Labelled photos from "documents", an image-classification folder in jauniusc/cvmatch. The possible labels are: email, form, letter, resume.

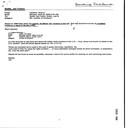
Label: email

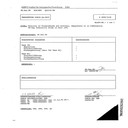
Label: form

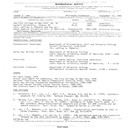
Label: resume

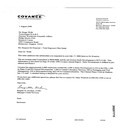
Label: letter

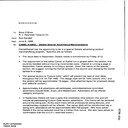
Label: email

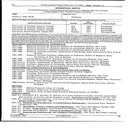
Label: resume
